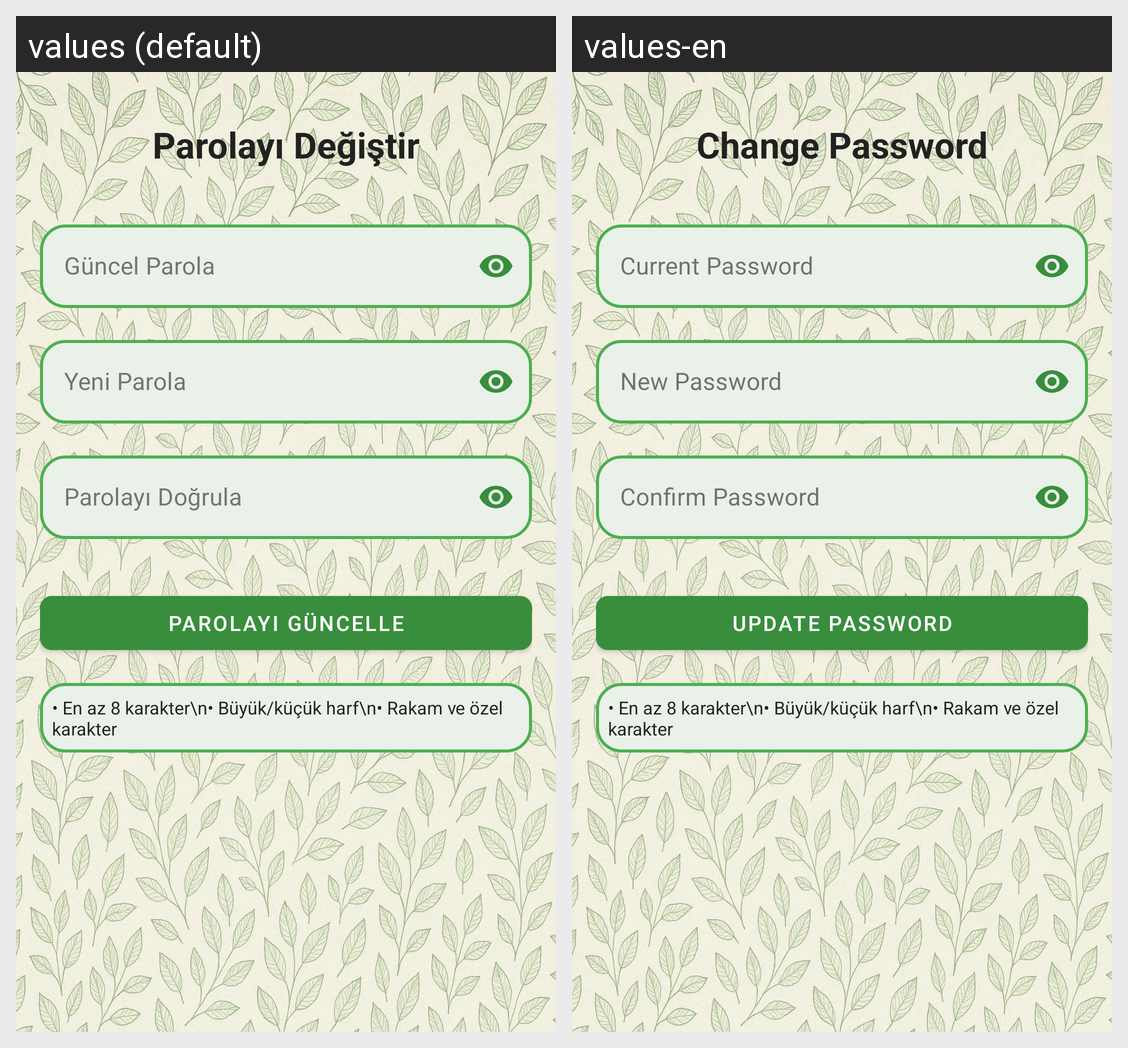

This grid shows one Android layout under two languages. Give, for every string resource on the screen, its name, the default text and each shown locale's text.
Android screen res/layout/dialog_change_password.xml rendered under 2 locales, left to right: values (default), values-en. Device: Nexus 5 (rendered at 1080×1920; each locale shown at half size, 540×960, under a caption strip naming it); theme Theme.Icimdekiler.
Strings drawn on this screen, with the default value and each locale's value (text and hints the layout hard-codes, and strings that could not be matched under every locale, appear in the picture but are not listed):

parolayiDegistir
  values: Parolayı Değiştir
  values-en: Change Password

guncelParola
  values: Güncel Parola
  values-en: Current Password

yeniParola
  values: Yeni Parola
  values-en: New Password

parolayiDogrula
  values: Parolayı Doğrula
  values-en: Confirm Password

parolayiGuncelle
  values: Parolayı Güncelle
  values-en: Update Password
